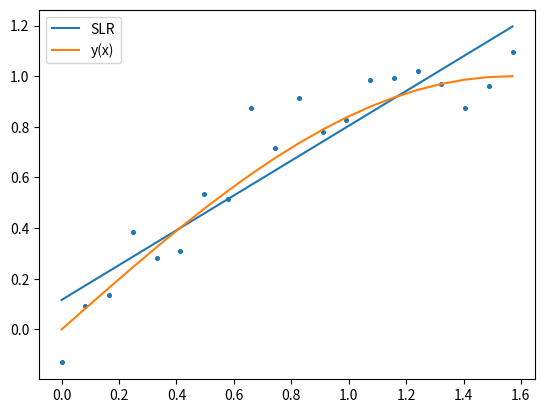

Source code (Python):
import numpy as np
import matplotlib.pyplot as plt

class SimpleLinearRegression:
    def regress(self, x, y):
        # precompute values
        x_mean = np.mean(x)
        y_mean = np.mean(y)
        x_var = np.sum( (x-x_mean)**2 )

        # compute least squares estimators
        self.beta1 = np.sum( (x-x_mean) * (y-y_mean) ) / x_var
        self.beta0 = y_mean - self.beta1 * x_mean

        # precompute more values
        yhat = self.beta0 + self.beta1 * x
        SSR = np.sum((y - yhat)**2)
        std_eps = SSR / (len(x) - 2)

        # compute least squares estimator error estimates
        self.beta1_std = std_eps / np.sqrt(x_var)
        self.beta0_std = self.beta1_std * np.sqrt(np.sum(x**2) / len(x))

    def __call__(self, x):
        return self.beta0 + self.beta1 * x


if __name__ == '__main__':
    # prepare data
    x = np.linspace(0, 1, 20) * np.pi / 2
    y = np.sin(x)
    e = 0.1*np.random.randn(x.size)

    # perform regression
    SLR = SimpleLinearRegression()
    SLR.regress(x,y+e)

    # plot results
    plt.scatter(x, y+e, s=7)
    plt.plot(x, SLR(x), label="SLR")
    plt.plot(x, y, label="y(x)")
    plt.legend()
    plt.show()

    # print estimators
    print(f"beta0 = {SLR.beta0:.3e} +- {SLR.beta0_std:.3e}")
    print(f"beta1 = {SLR.beta1:.3e} +- {SLR.beta1_std:.3e}")

